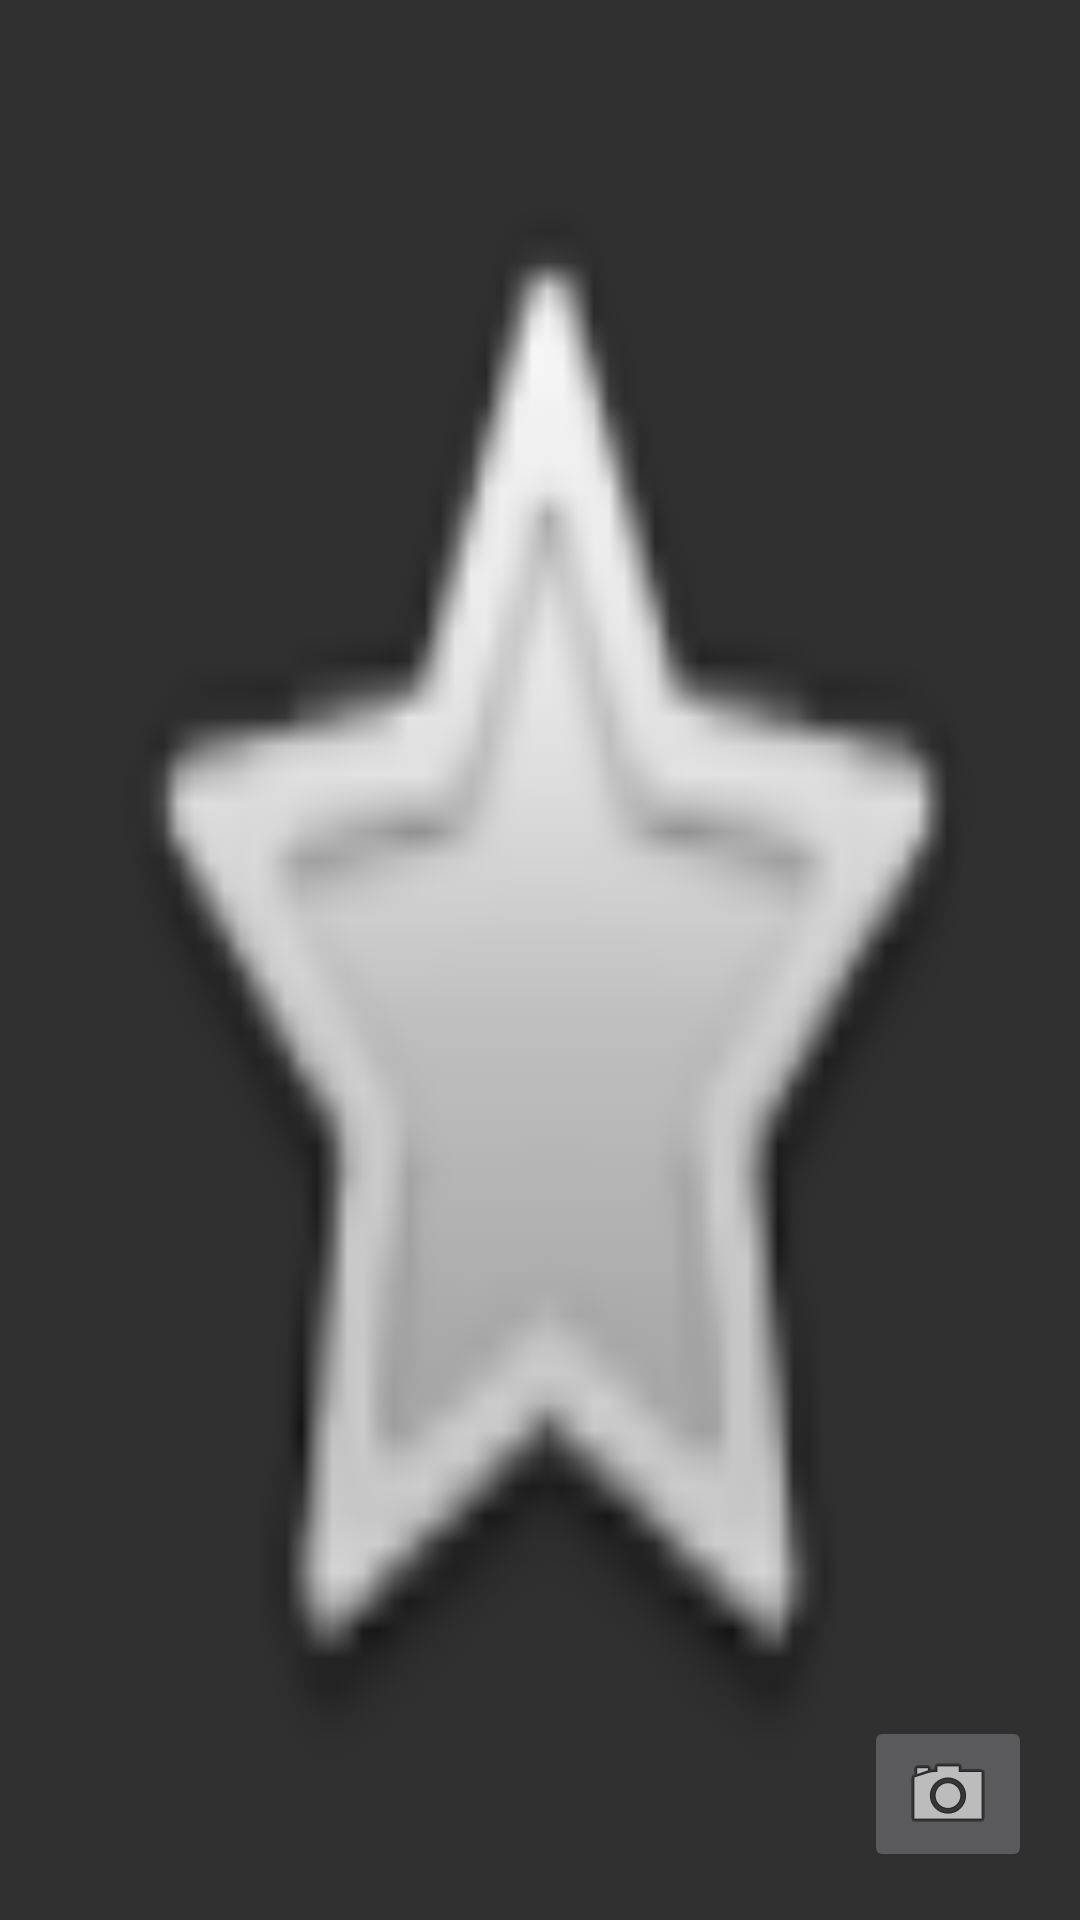

Write the Android layout XML for this screen, with the resource values it uses.
<!-- AndroidManifest.xml: application theme AppTheme -->
<!-- res/layout/activity_main.xml -->
<?xml version="1.0" encoding="utf-8"?>
<android.support.constraint.ConstraintLayout xmlns:android="http://schemas.android.com/apk/res/android"
    xmlns:app="http://schemas.android.com/apk/res-auto"
    xmlns:tools="http://schemas.android.com/tools"
    android:layout_width="match_parent"
    android:layout_height="match_parent"
    tools:context="com.example.apps.fridgelist.MainActivity">

    <ImageButton
        android:id="@+id/imageButton"
        android:layout_width="wrap_content"
        android:layout_height="wrap_content"
        android:layout_marginBottom="16dp"
        android:layout_marginRight="16dp"
        android:onClick="takePicture"
        app:layout_constraintBottom_toBottomOf="parent"
        app:layout_constraintRight_toRightOf="parent"
        app:srcCompat="@android:drawable/ic_menu_camera" />

    <ImageView
        android:id="@+id/imageView"
        android:layout_width="0dp"
        android:layout_height="0dp"
        android:layout_marginBottom="16dp"
        android:layout_marginEnd="16dp"
        android:layout_marginStart="16dp"
        android:layout_marginTop="16dp"
        android:scaleType="fitXY"
        app:layout_constraintBottom_toBottomOf="parent"
        app:layout_constraintEnd_toEndOf="parent"
        app:layout_constraintStart_toStartOf="parent"
        app:layout_constraintTop_toTopOf="parent"
        app:srcCompat="@android:drawable/btn_star" />

</android.support.constraint.ConstraintLayout>
<!-- resources referenced by this layout -->
<resources>
  <style name="AppTheme" parent="Theme.AppCompat.NoActionBar">
          
          <item name="colorPrimary">@color/colorPrimary</item>
          <item name="colorPrimaryDark">@color/colorPrimaryDark</item>
          <item name="colorAccent">@color/colorAccent</item>
      </style>
  <!-- not gathered from this repository: default colours our renderer supplied (Android Studio template values) -->
  <color name="colorPrimary">#FF6200EE</color>
  <color name="colorPrimaryDark">#FF3700B3</color>
  <color name="colorAccent">#FF03DAC5</color>
</resources>
